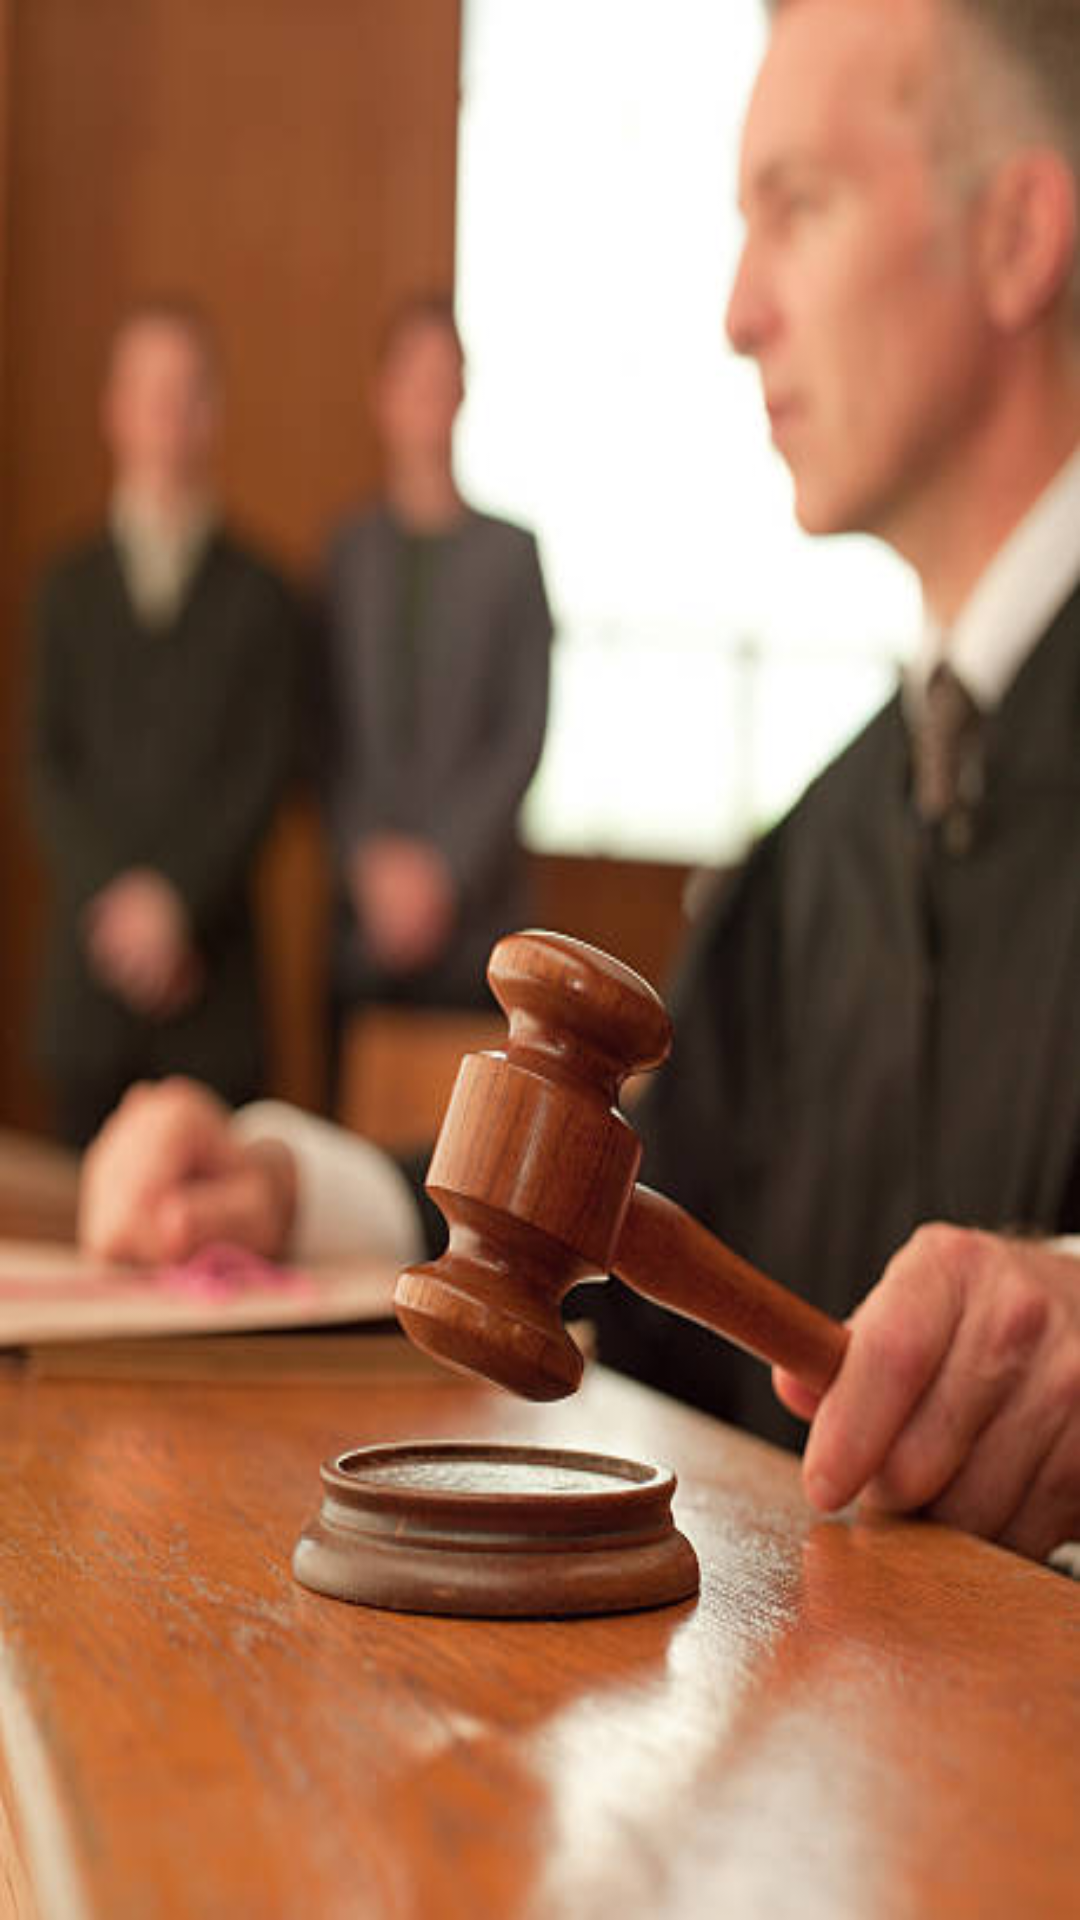

Produce the Android XML layout that renders to this screen, including the resource entries it uses.
<!-- AndroidManifest.xml: application theme Theme.Assignment2ST10494032 -->
<!-- res/layout/activity_reviews.xml -->
<?xml version="1.0" encoding="utf-8"?>
<androidx.constraintlayout.widget.ConstraintLayout xmlns:android="http://schemas.android.com/apk/res/android"
    xmlns:app="http://schemas.android.com/apk/res-auto"
    xmlns:tools="http://schemas.android.com/tools"
    android:id="@+id/main"
    android:layout_width="match_parent"
    android:layout_height="match_parent"
    android:background="@drawable/judge"
    tools:context=".Reviews">

    <TextView
        android:id="@+id/reviewText"
        android:layout_width="254dp"
        android:layout_height="496dp"
        android:layout_marginStart="177dp"
        android:layout_marginTop="104dp"
        android:layout_marginEnd="189dp"
        android:layout_marginBottom="608dp"
        android:text="Review"
        android:textColor="@color/black"
        android:textSize="24sp"
        app:layout_constraintBottom_toBottomOf="parent"
        app:layout_constraintEnd_toEndOf="parent"
        app:layout_constraintHorizontal_bias="0.473"
        app:layout_constraintStart_toStartOf="parent"
        app:layout_constraintTop_toTopOf="parent"
        app:layout_constraintVertical_bias="0.0" />
</androidx.constraintlayout.widget.ConstraintLayout>
<!-- resources referenced by this layout -->
<resources>
  <!-- drawable judge: jpg bitmap (drawable, 32158 bytes) -->
  <style name="Theme.Assignment2ST10494032" parent="Base.Theme.Assignment2ST10494032" />
  <style name="Base.Theme.Assignment2ST10494032" parent="Theme.Material3.DayNight.NoActionBar">
          
          
      </style>
  <!-- not gathered from this repository: default colours our renderer supplied (Android Studio template values) -->
  <color name="black">#FF000000</color>
</resources>
